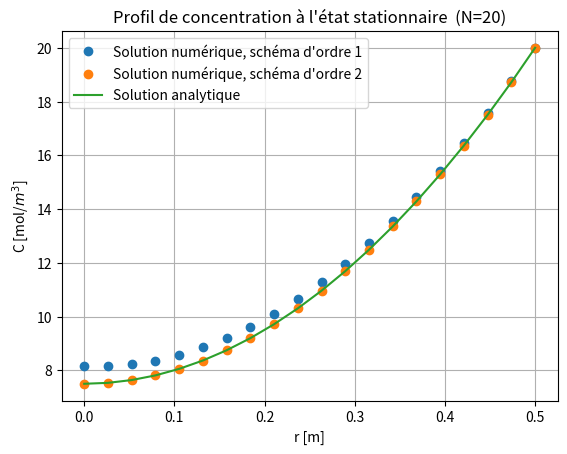
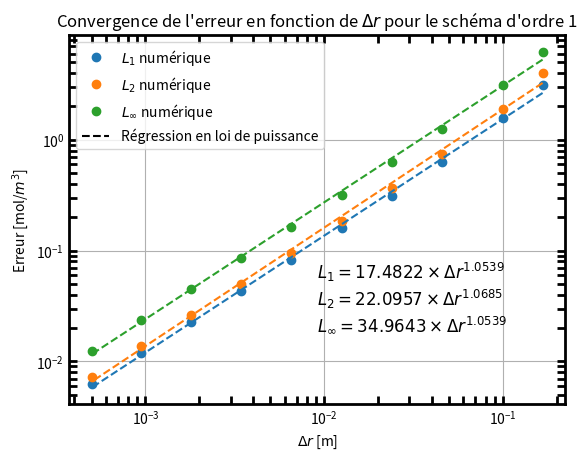
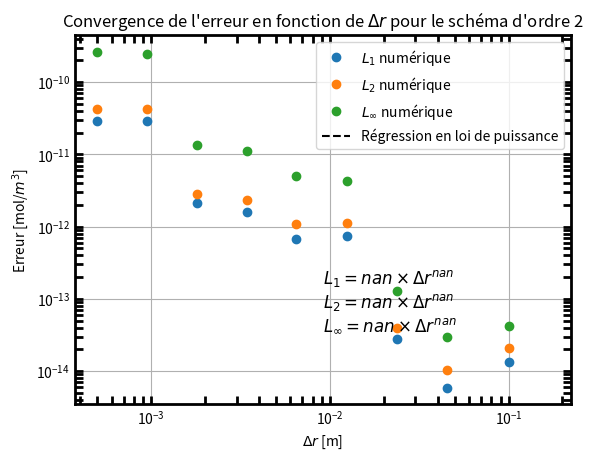

These charts were generated, in order, by the following Python code:
import numpy as np
import matplotlib.pyplot as plt

Ce = 20 # [mol/m3]
D = 1 # [m]
R = D/2 # [m]
D_eff = 1E-10 # [m2/s]
k = 4E-9 # [s^-1]
S = 2E-8 # [mol/m3/s]

def C_order_1(N) :
    r = np.linspace(0, R, N) # domain
    dr = r[1] - r[0] # grid spacing

    A = np.zeros((N, N))
    B = np.zeros(N)

    for i in range(N) :
        if i == 0 :
            A[i, i] = -1
            A[i, i+1] = 1
            B[i] = 0
        elif i == N-1 :
            A[i, i] = 1
            B[i] = Ce
        else :
            A[i, i-1] = 1/dr**2
            A[i, i] = -2/dr**2 - 1/(dr*r[i])
            A[i, i+1] = 1/dr**2 + 1/(dr*r[i])
            B[i] = S/D_eff

    C = np.linalg.solve(A, B)
    C_ana = S/(4*D_eff)*R**2*(r**2/R**2 -1) + Ce
    return C, C_ana, r

def C_order_2(N) :
    r = np.linspace(0, R, N) # domain
    dr = r[1] - r[0] # grid spacing

    A = np.zeros((N, N))
    B = np.zeros(N)

    for i in range(N) :
        if i == 0 :
            A[i, i] = -3
            A[i, i+1] = 4
            A[i, i+2] = -1
            B[i] = 0
        elif i == N-1 :
            A[i, i] = 1
            B[i] = Ce
        else :
            A[i, i-1] = 1/dr**2 - 1/(2*dr*r[i])
            A[i, i] = -2/dr**2
            A[i, i+1] = 1/dr**2 + 1/(2*dr*r[i])
            B[i] = S/D_eff

    C = np.linalg.solve(A, B)
    C_ana = S/(4*D_eff)*R**2*(r**2/R**2 -1) + Ce
    return C, C_ana, r

N = 20 # number of grid points
C_o1, C_ana, r = C_order_1(N)
C_o2, C_ana, r = C_order_2(N)

plt.figure()
plt.plot(r, C_o1, "o", label=f'Solution numérique, schéma d\'ordre 1')
plt.plot(r, C_o2, "o", label=f'Solution numérique, schéma d\'ordre 2')
plt.plot(r, C_ana, label='Solution analytique')
plt.xlabel('r [m]')
plt.ylabel('C [mol/$m^3$]')
plt.title(f"Profil de concentration à l'état stationnaire  (N={N})")
plt.legend()
plt.grid()
plt.show()

def convergence_plot(scheme_order, scheme_name) :
    L1_array = []
    L2_array = []
    L_inf_array = []
    dr_array = []
    N_range = np.logspace(0.5, 3, 10, dtype=int)
    for n in N_range :
        C, C_ana, r = scheme_order(n)
        L1 = np.sum(np.abs(C - C_ana))/n
        L2 = np.sqrt(np.sum((C - C_ana)**2)/n)
        L_inf = np.max(np.abs(C - C_ana))

        L1_array.append(L1)
        L2_array.append(L2)
        L_inf_array.append(L_inf)
        dr_array.append(R/n)

    L1_array = np.array(L1_array)
    L2_array = np.array(L2_array)
    L_inf_array = np.array(L_inf_array)
    dr_array = np.array(dr_array)

    order_L1, intercept_L1 = np.polyfit(np.log(dr_array), np.log(L1_array), 1)
    order_L2, intercept_L2 = np.polyfit(np.log(dr_array), np.log(L2_array), 1)
    order_Linf, intercept_Linf = np.polyfit(np.log(dr_array), np.log(L_inf_array), 1)

    C_L1 = np.exp(intercept_L1)
    C_L2 = np.exp(intercept_L2)
    C_Linf = np.exp(intercept_Linf)

    # Plot computed reference lines
    ref_x = np.array([dr_array[0], dr_array[-1]])
    ref_y1 = C_L1 * ref_x**order_L1  # Computed reference line for L1
    ref_y2 = C_L2 * ref_x**order_L2  # Computed reference line for L2
    ref_yinf = C_Linf * ref_x**order_Linf  # Computed reference line for Linf

    plt.figure()
    plt.plot(dr_array, L1_array, 'o', label=f'$L_1$ numérique', color='tab:blue')
    plt.plot(dr_array, L2_array, 'o', label=f'$L_2$ numérique', color='tab:orange')
    plt.plot(dr_array, L_inf_array, 'o', label=f'$L_\infty$ numérique', color='tab:green')

    plt.plot(ref_x, ref_y1, "--", color='tab:blue')
    plt.plot(ref_x, ref_y2, "--", color='tab:orange')
    plt.plot(ref_x, ref_yinf, "--", color='tab:green')
    plt.plot([], [], "--", color='black', label='Régression en loi de puissance')

    equation_text = f'$L_1 = {C_L1:.4f} \\times Δr^{{{order_L1:.4f}}}$\n$L_2 = {C_L2:.4f} \\times Δr^{{{order_L2:.4f}}}$\n$L_\infty = {C_Linf:.4f} \\times Δr^{{{order_Linf:.4f}}}$'
    equation_text_obj = plt.text(0.05, 0.05, equation_text, fontsize=12, transform=plt.gca().transAxes, color='k')
    equation_text_obj.set_position((0.5, 0.2))

    plt.legend()
    plt.xlabel(f'$\Delta r$ [m]')
    plt.ylabel('Erreur [mol/$m^3$]')
    plt.title(f"Convergence de l'erreur en fonction de $\Delta r$ pour le {scheme_name}")
    plt.xscale('log')
    plt.yscale('log')
    plt.grid()

    plt.gca().spines['bottom'].set_linewidth(2)
    plt.gca().spines['left'].set_linewidth(2)
    plt.gca().spines['right'].set_linewidth(2)
    plt.gca().spines['top'].set_linewidth(2)
    plt.tick_params(width=2, which='both', direction='in', top=True, right=True, length=6)

convergence_plot(C_order_1, "schéma d'ordre 1")
convergence_plot(C_order_2, "schéma d'ordre 2")